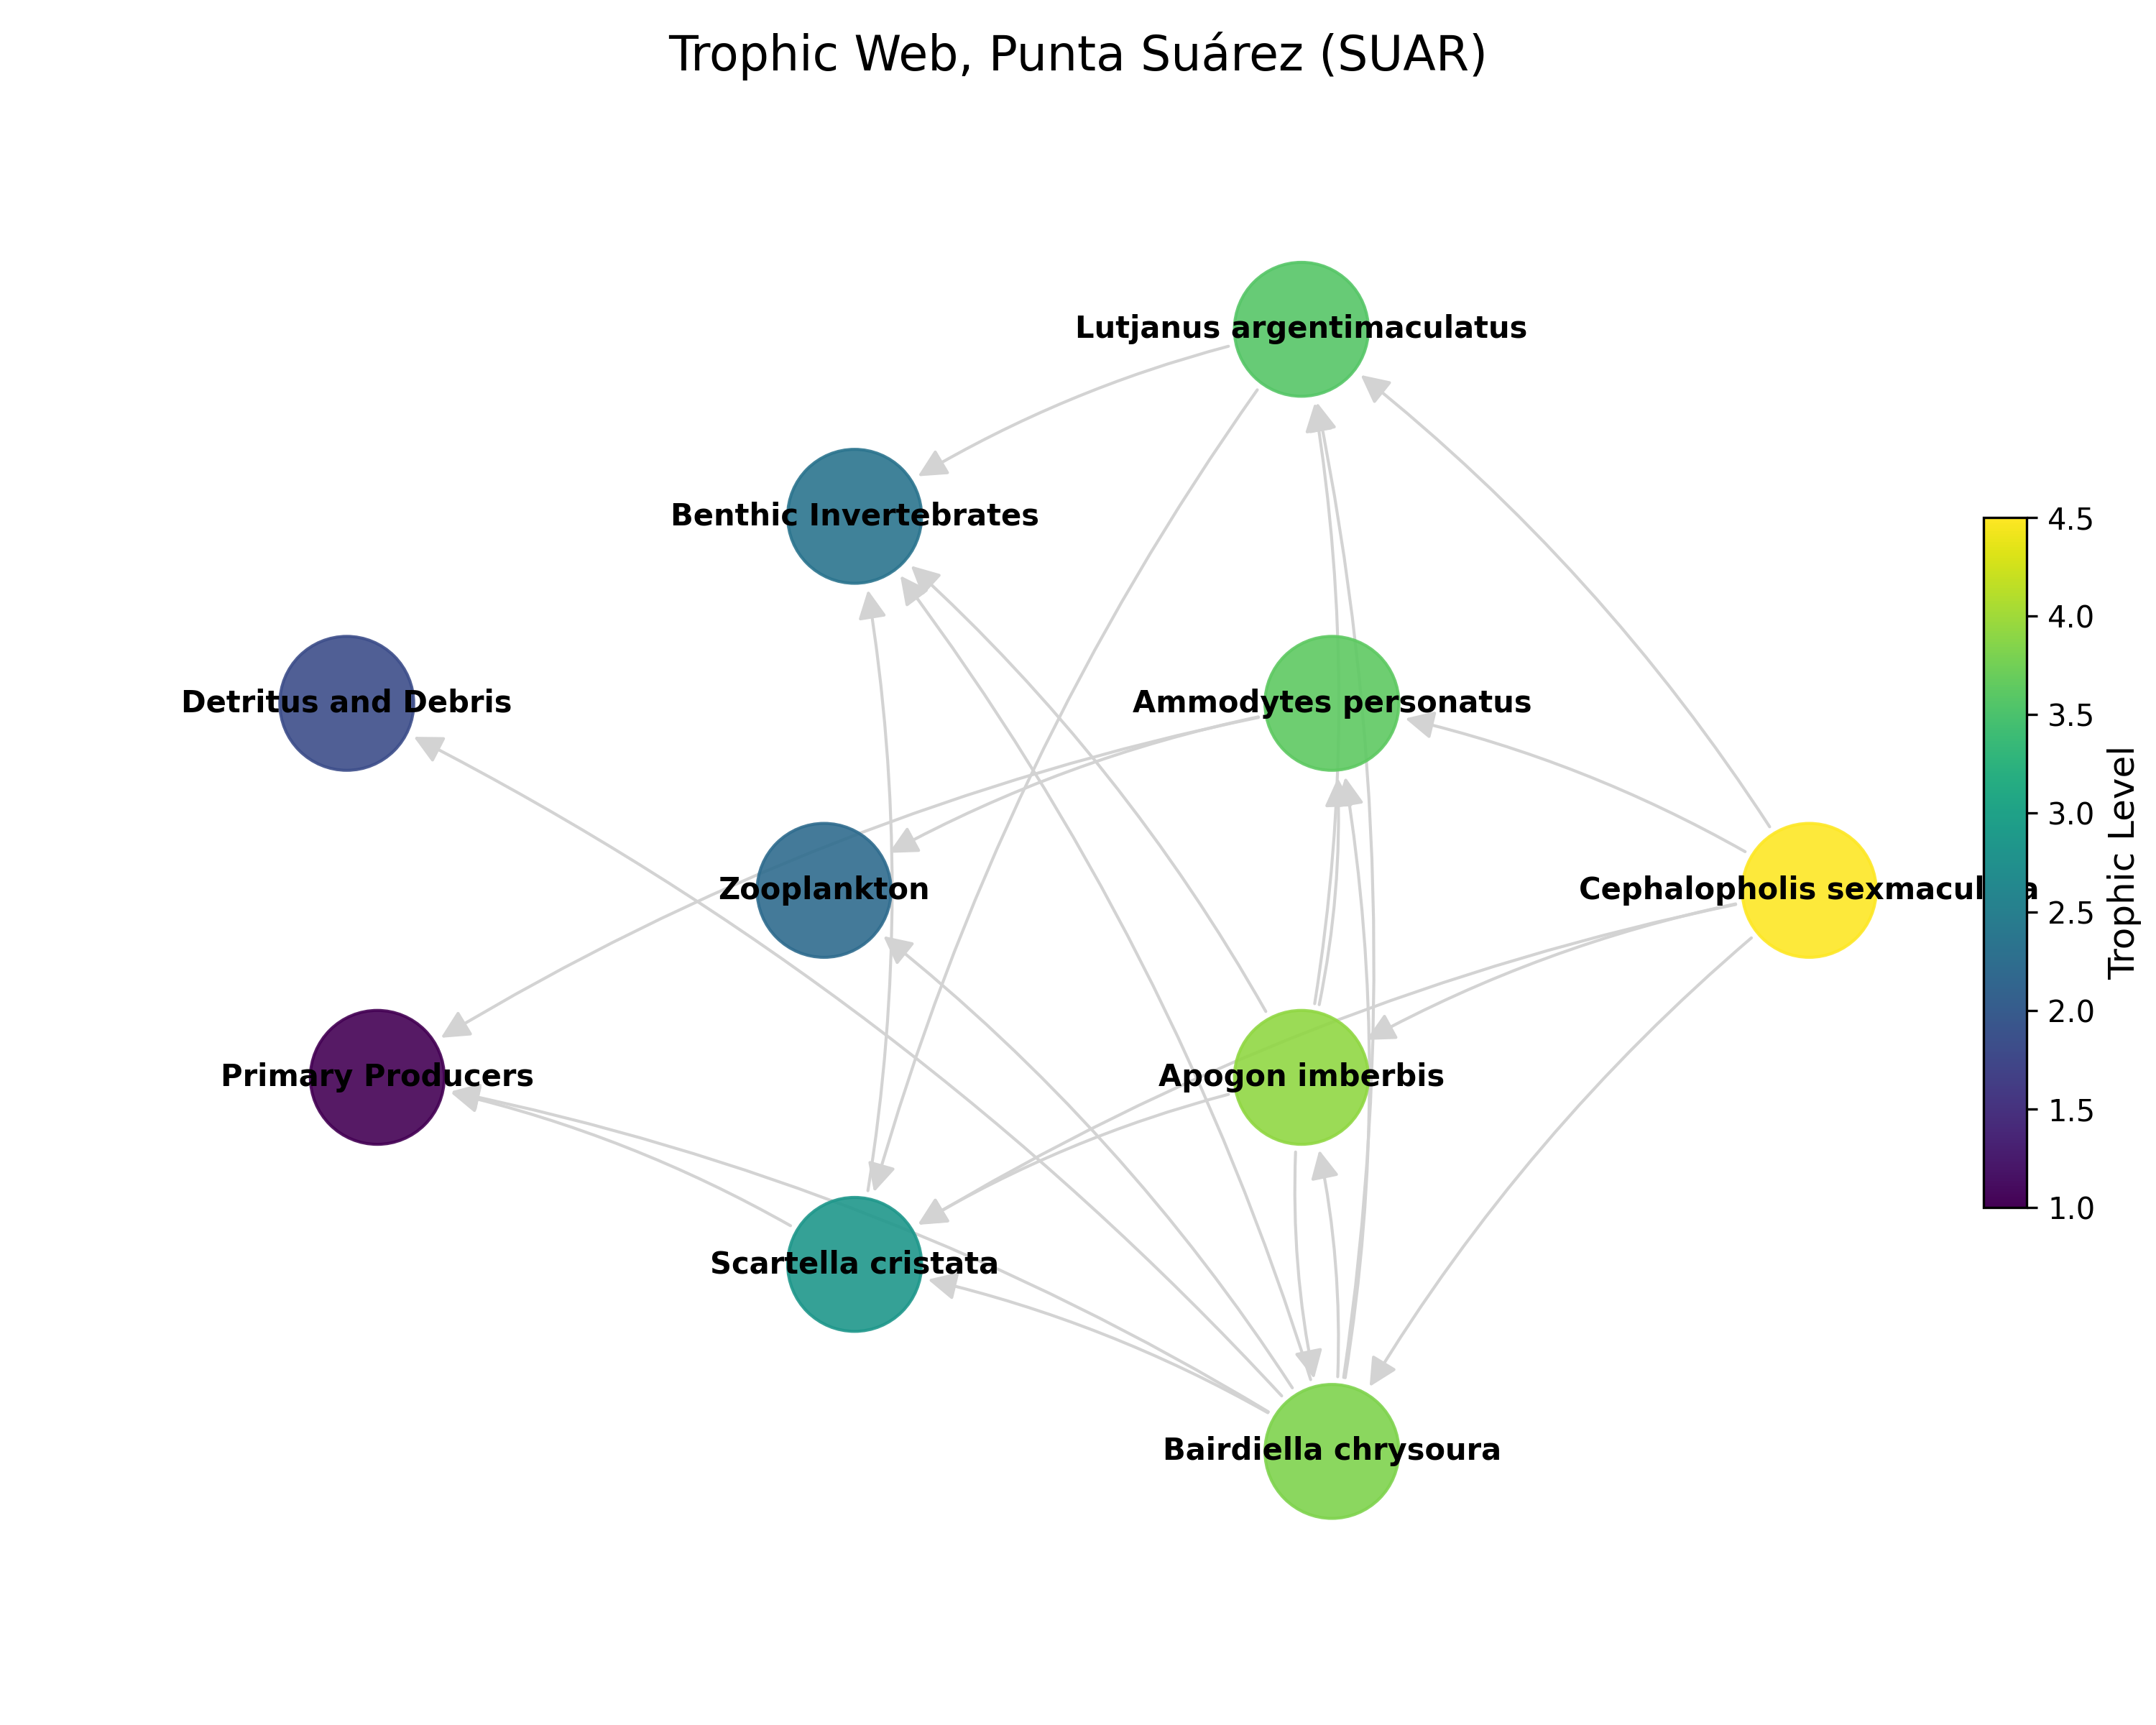

Source data for this figure (header and first rows):
Predator	Prey	ID
Ammodytes personatus	Primary Producers	ASV_22,ASV_1336,ASV_6
Ammodytes personatus	Zooplankton	ASV_22,ASV_1336,ASV_6
Scartella cristata	Primary Producers	ASV_57,ASV_27
Scartella cristata	Benthic Invertebrates	ASV_57,ASV_27
Bairdiella chrysoura	Ammodytes personatus	ASV_158,ASV_72,ASV_47,ASV_76,ASV_22,ASV_…
Bairdiella chrysoura	Scartella cristata	ASV_158,ASV_72,ASV_47,ASV_76,ASV_57,ASV_…
Bairdiella chrysoura	Lutjanus argentimaculatus	ASV_158,ASV_72,ASV_47,ASV_76,ASV_1013,AS…
Bairdiella chrysoura	Apogon imberbis	ASV_158,ASV_72,ASV_47,ASV_76,ASV_17,ASV_…
Bairdiella chrysoura	Detritus and Debris	ASV_158,ASV_72,ASV_47,ASV_76
Bairdiella chrysoura	Benthic Invertebrates	ASV_158,ASV_72,ASV_47,ASV_76
Bairdiella chrysoura	Primary Producers	ASV_158,ASV_72,ASV_47,ASV_76
Bairdiella chrysoura	Zooplankton	ASV_158,ASV_72,ASV_47,ASV_76
Cephalopholis sexmaculata	Ammodytes personatus	ASV_8,ASV_1,ASV_22,ASV_1336,ASV_6
Cephalopholis sexmaculata	Scartella cristata	ASV_8,ASV_1,ASV_57,ASV_27
Cephalopholis sexmaculata	Bairdiella chrysoura	ASV_8,ASV_1,ASV_158,ASV_72,ASV_47,ASV_76
Cephalopholis sexmaculata	Lutjanus argentimaculatus	ASV_8,ASV_1,ASV_1013,ASV_103,ASV_1085,AS…
Cephalopholis sexmaculata	Apogon imberbis	ASV_8,ASV_1,ASV_17,ASV_379,ASV_516,ASV_7…
Lutjanus argentimaculatus	Scartella cristata	ASV_1013,ASV_103,ASV_1085,ASV_517,ASV_11…
Lutjanus argentimaculatus	Benthic Invertebrates	ASV_1013,ASV_103,ASV_1085,ASV_517,ASV_11…
Apogon imberbis	Ammodytes personatus	ASV_17,ASV_379,ASV_516,ASV_7,ASV_70,ASV_…
Apogon imberbis	Scartella cristata	ASV_17,ASV_379,ASV_516,ASV_7,ASV_70,ASV_…
Apogon imberbis	Bairdiella chrysoura	ASV_17,ASV_379,ASV_516,ASV_7,ASV_70,ASV_…
Apogon imberbis	Lutjanus argentimaculatus	ASV_17,ASV_379,ASV_516,ASV_7,ASV_70,ASV_…
Apogon imberbis	Benthic Invertebrates	ASV_17,ASV_379,ASV_516,ASV_7,ASV_70,ASV_…
